Run: headless pygame with SDL's dummy video driver; simulated clock (each Clock.tick advances the game by its frame time, no real sleeping); random seed 0; keys injected as events and as key.get_pressed() state; no mouse input.
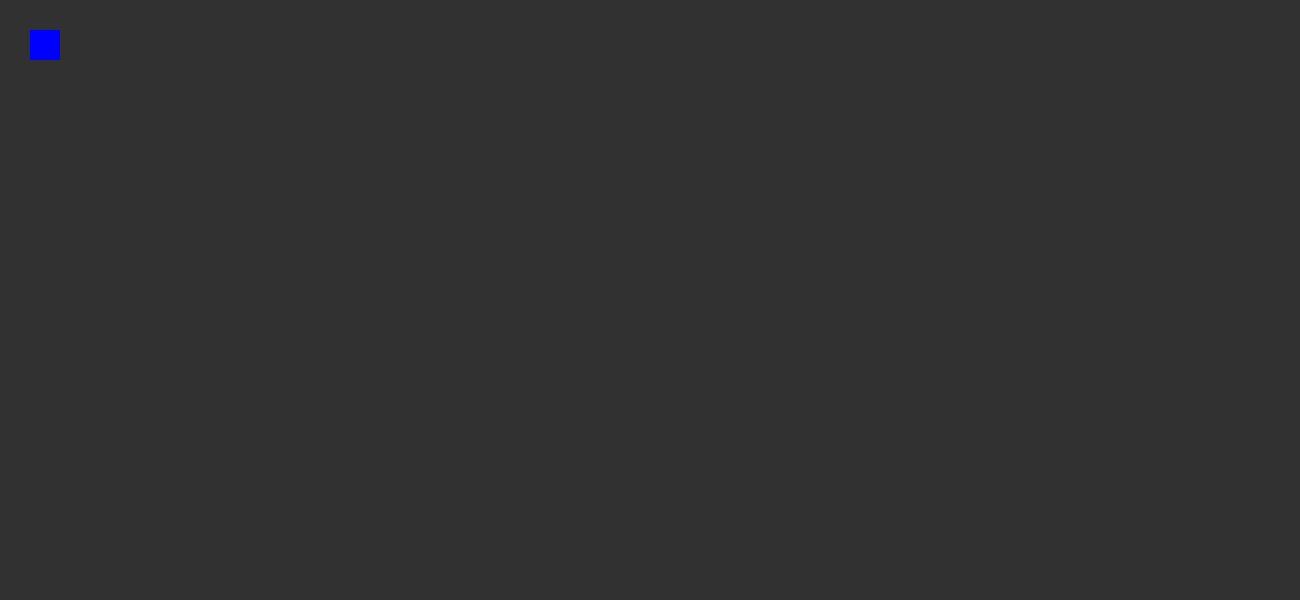
Frame 1 of 4 · flips 1–60 · no input
Frame 2 of 4 · flips 61–180 · tapped SPACE, RETURN · held RIGHT (→), D · screen unchanged from frame 1, image omitted
Frame 3 of 4 · flips 181–300 · held DOWN (↓), S · screen unchanged from frame 2, image omitted
Frame 4 of 4 · flips 301–420 · held LEFT (←), A, UP (↑), W · screen unchanged from frame 3, image omitted

The pygame program that drew these frames:

import pygame, sys, random

pygame.init()

screen = pygame.display.set_mode([1300, 600])

width = 1500
height = 1000
colour = (49,49,49)

clock = pygame.time.Clock()
game_running = True
while game_running:
    for event in pygame.event.get():
        if event.type == pygame.QUIT:
            game_running = False
            pygame.quit()
            sys.exit()
        if event.type == pygame.KEYDOWN:
            if event.key == pygame.K_ESCAPE:
                pygame.quit()
                sys.exit()
            elif event.key == pygame.K_a:
                print("player pressed a")
                pygame.draw.rect(screen, (255, 255, 255), [(50, 50), (30, 30)])
                pygame.display.update()
            elif event.key == pygame.K_d:
                print("player pressed d")
                pygame.draw.rect(screen, (0, 255, 255), [(50, 50), (30, 30)])
                pygame.display.update()

    screen.fill((colour))

    pygame.draw.rect(screen, (0, 0, 255), [(30, 30), (30, 30)])
    pygame.display.flip()
    clock.tick(60)
    pygame.display.update()

pygame.quit()
